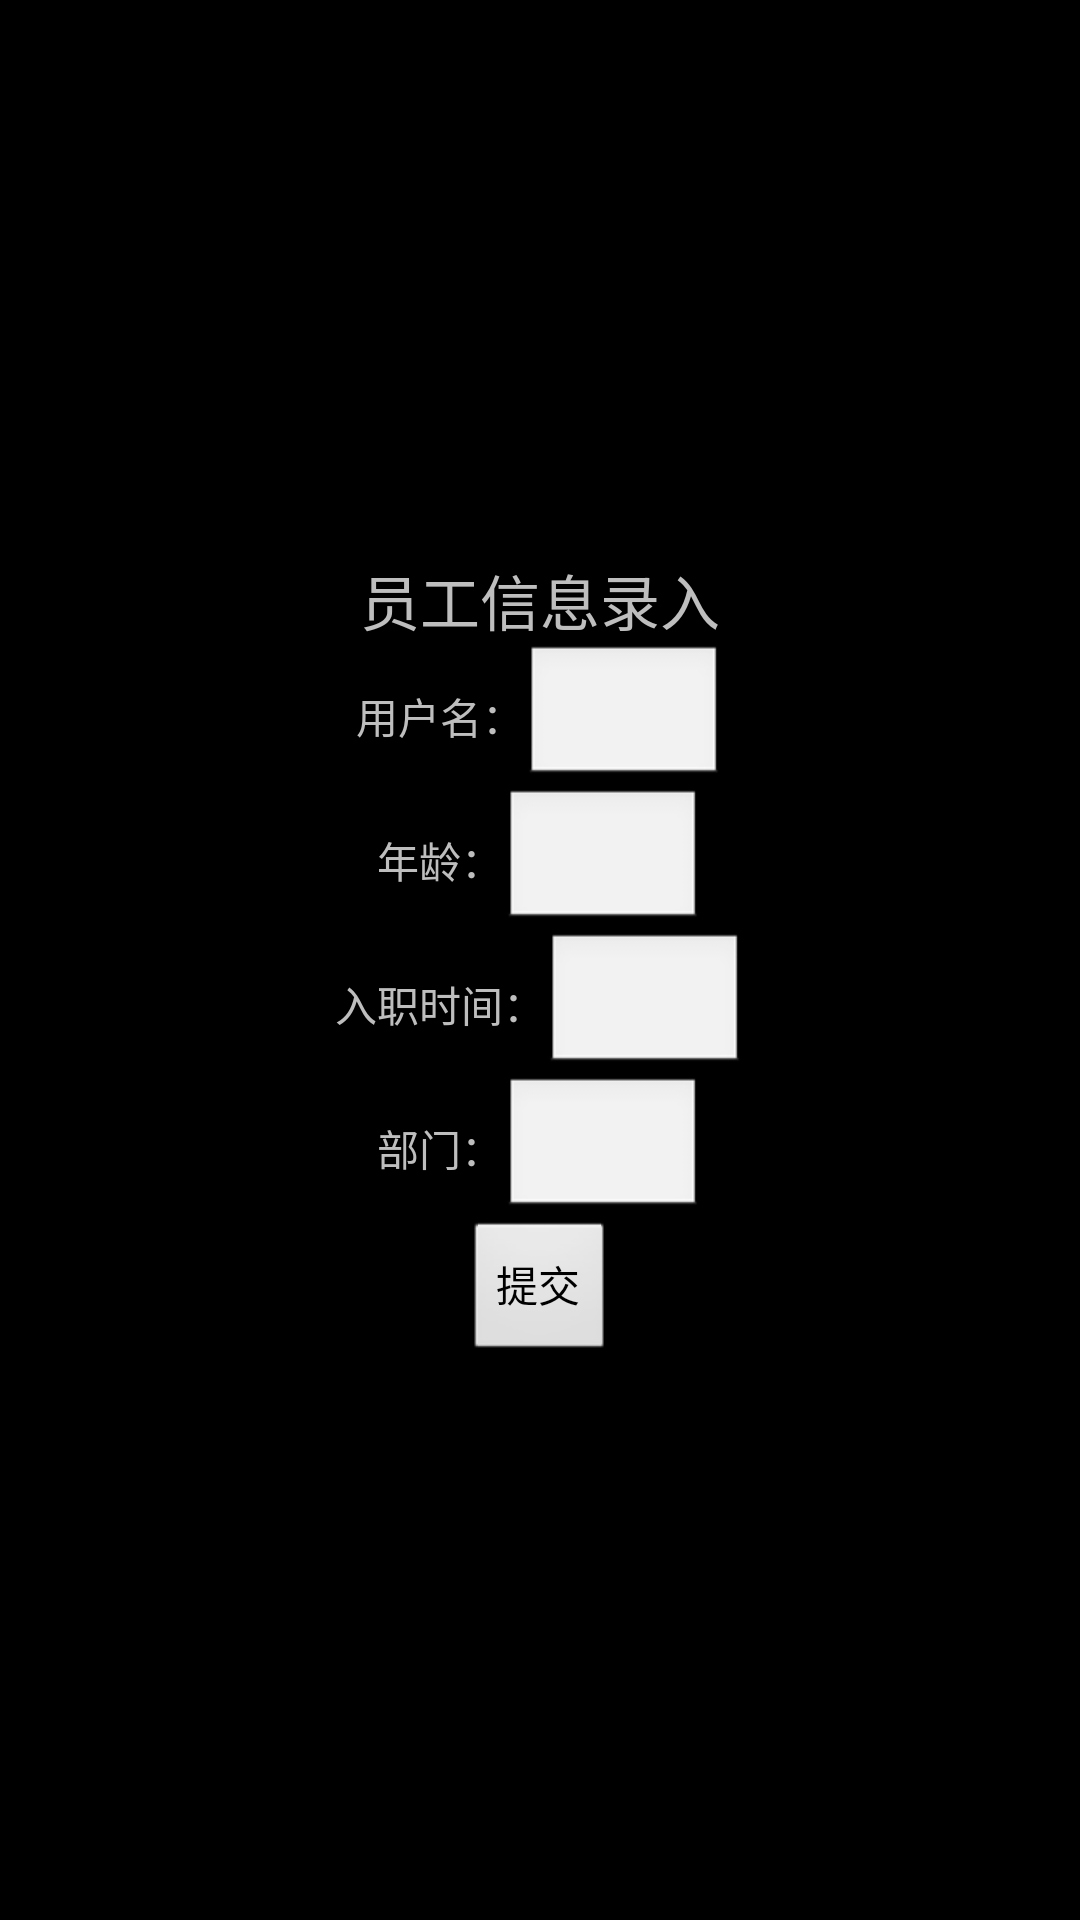

Reconstruct the res/layout file that produces this screen, plus the resources it refers to.
<!-- AndroidManifest.xml: application theme AppTheme -->
<!-- res/layout/activity_db.xml -->
<LinearLayout xmlns:android="http://schemas.android.com/apk/res/android"
    xmlns:tools="http://schemas.android.com/tools"
    android:layout_width="match_parent"
    android:layout_height="match_parent"
    android:gravity="center"
    android:orientation="vertical"
    android:paddingBottom="@dimen/activity_vertical_margin"
    android:paddingLeft="@dimen/activity_horizontal_margin"
    android:paddingRight="@dimen/activity_horizontal_margin"
    android:paddingTop="@dimen/activity_vertical_margin" >

    <TextView
        android:layout_width="wrap_content"
        android:layout_height="wrap_content"
        android:text="员工信息录入"
        android:textSize="20dp" />

    <LinearLayout
        android:layout_width="fill_parent"
        android:layout_height="wrap_content"
        android:gravity="center"
        android:orientation="horizontal" >

        <TextView
            android:layout_width="wrap_content"
            android:layout_height="wrap_content"
            android:text="用户名：" />

        <EditText
            android:id="@+id/et_username"
            android:layout_width="200px"
            android:layout_height="wrap_content" />
    </LinearLayout>

    <LinearLayout
        android:layout_width="fill_parent"
        android:layout_height="wrap_content"
        android:gravity="center"
        android:orientation="horizontal" >

        <TextView
            android:layout_width="wrap_content"
            android:layout_height="wrap_content"
            android:text="年龄：" />

        <EditText
            android:id="@+id/et_age"
            android:layout_width="200px"
            android:layout_height="wrap_content" />
    </LinearLayout>

    <LinearLayout
        android:layout_width="fill_parent"
        android:layout_height="wrap_content"
        android:gravity="center"
        android:orientation="horizontal" >

        <TextView
            android:layout_width="wrap_content"
            android:layout_height="wrap_content"
            android:text="入职时间：" />

        <EditText
            android:id="@+id/et_date"
            android:layout_width="200px"
            android:layout_height="wrap_content" />
    </LinearLayout>

    <LinearLayout
        android:layout_width="fill_parent"
        android:layout_height="wrap_content"
        android:gravity="center"
        android:orientation="horizontal" >

        <TextView
            android:layout_width="wrap_content"
            android:layout_height="wrap_content"
            android:text="部门：" />

        <EditText
            android:id="@+id/et_dept"
            android:layout_width="200px"
            android:layout_height="wrap_content" />
    </LinearLayout>

    <Button
        android:id="@+id/btn_regist"
        android:layout_width="wrap_content"
        android:layout_height="wrap_content"
        android:text="提交" />

</LinearLayout>
<!-- resources referenced by this layout -->
<resources>
  <dimen name="activity_horizontal_margin">16dp</dimen>
  <dimen name="activity_vertical_margin">16dp</dimen>
  <style name="AppTheme" parent="AppBaseTheme">
          
      </style>
  <style name="AppBaseTheme" parent="android:Theme.NoTitleBar">
          
      </style>
</resources>
